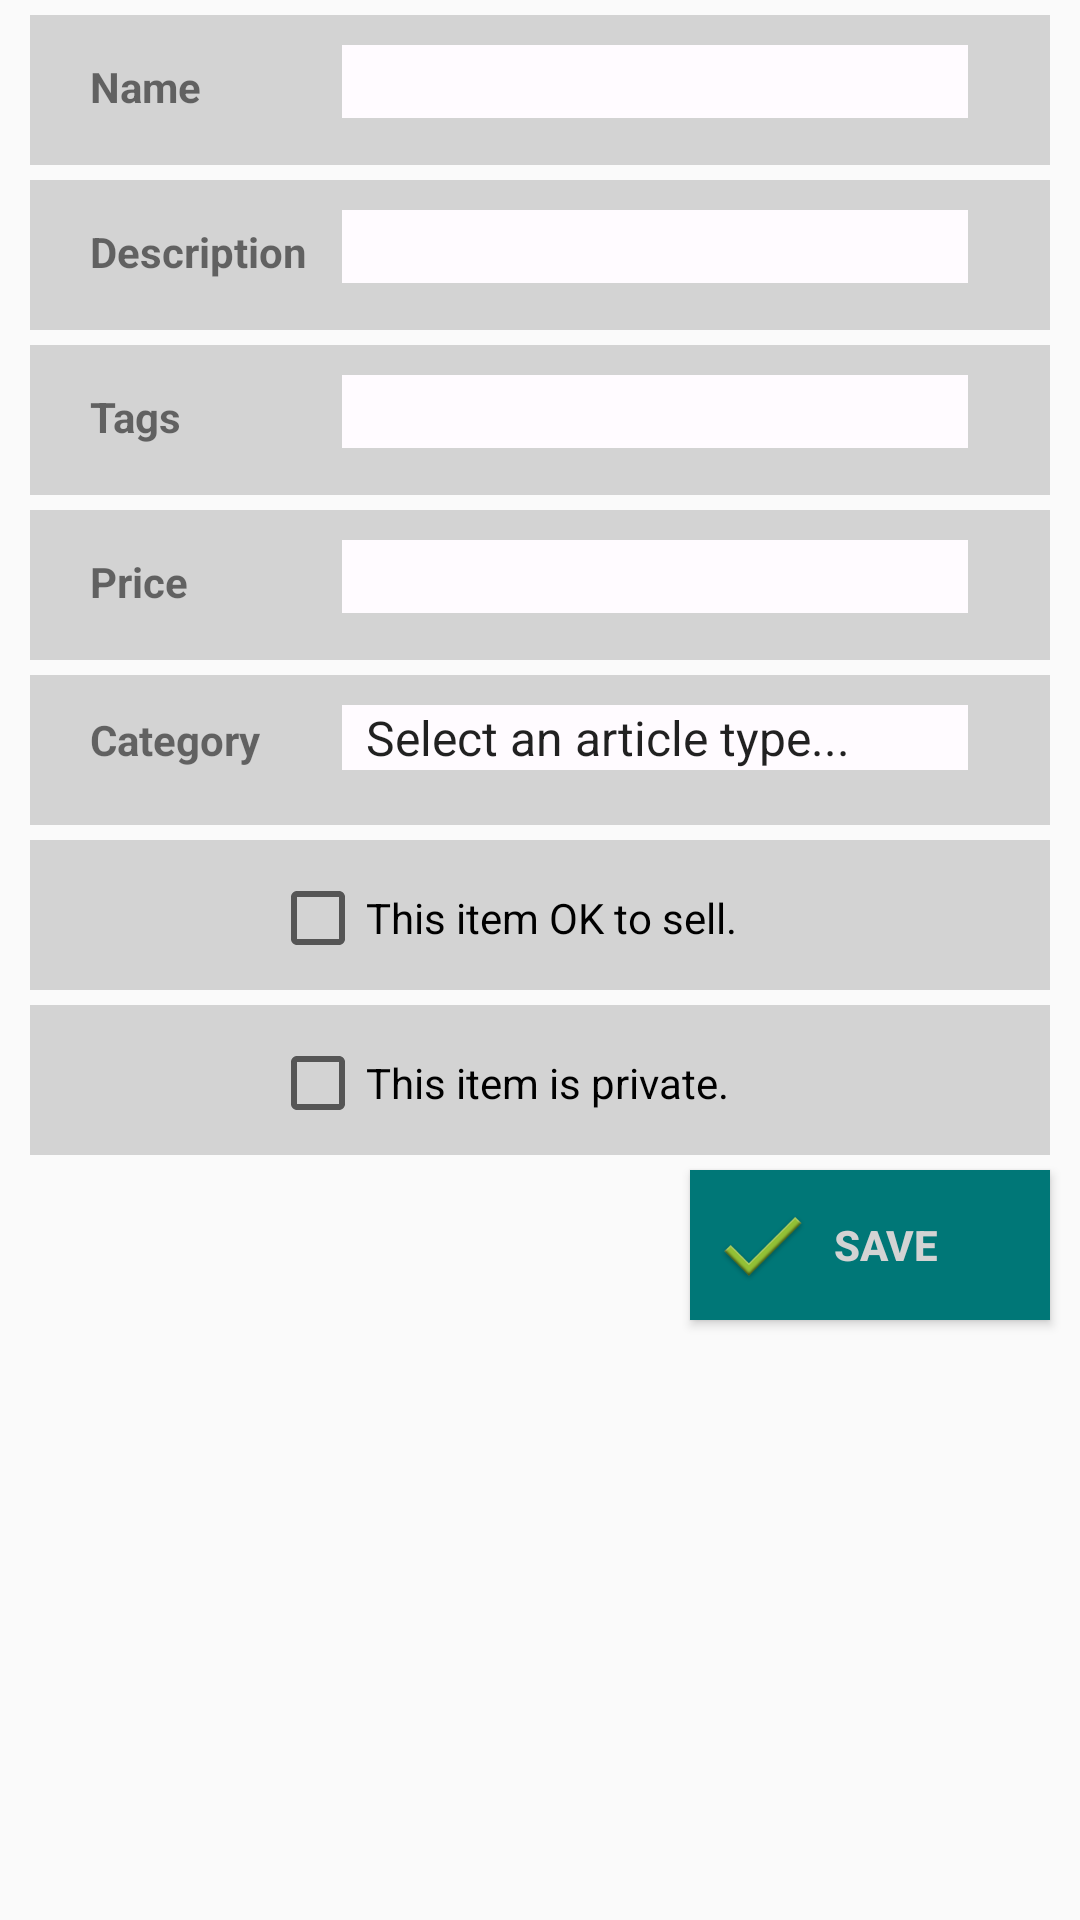

Write the Android layout XML for this screen, with the resource values it uses.
<!-- AndroidManifest.xml: application theme AppTheme -->
<!-- res/layout/fragment_update_article.xml -->
<RelativeLayout xmlns:android="http://schemas.android.com/apk/res/android"
    xmlns:tools="http://schemas.android.com/tools"
    android:layout_width="match_parent"
    android:layout_height="match_parent"
    tools:context="ssar.smartcloset.UpdateArticleFragment">

    <LinearLayout
        style="@style/InputLinearLayout"
        android:id="@+id/articleNameLinearLayout">

        <TextView
            style="@style/InputLabelTextView"
            android:text="Name"
            android:id="@+id/articleNameTextViewLabel" />

        <EditText
            style="@style/InputEditTextView"
            android:id="@+id/articleNameEditText"/>

    </LinearLayout>

    <LinearLayout
        style="@style/InputLinearLayout"
        android:id="@+id/articleDescLinearLayout"
        android:layout_below="@+id/articleNameLinearLayout">

        <TextView
            style="@style/InputLabelTextView"
            android:text="Description"
            android:id="@+id/articleDescTextViewLabel" />

        <EditText
            style="@style/InputEditTextView"
            android:id="@+id/articleDescriptionEditText" />

    </LinearLayout>

    <LinearLayout
        style="@style/InputLinearLayout"
        android:id="@+id/articleTagsLinearLayout"
        android:layout_below="@+id/articleDescLinearLayout">

        <TextView
            style="@style/InputLabelTextView"
            android:text="Tags"
            android:id="@+id/articleTagsTextViewLabel" />

        <EditText
            style="@style/InputEditTextView"
            android:id="@+id/articleTagsEditText" />

    </LinearLayout>

    <LinearLayout
        style="@style/InputLinearLayout"
        android:id="@+id/articlePriceLinearLayout"
        android:layout_below="@+id/articleTagsLinearLayout">

        <TextView
            style="@style/InputLabelTextView"
            android:text="Price"
            android:id="@+id/articlePriceTextViewLabel" />

        <EditText
            style="@style/InputEditTextView"
            android:id="@+id/articlePriceEditText" />

    </LinearLayout>

    <LinearLayout
        style="@style/InputLinearLayout"
        android:id="@+id/articleCategoryLinearLayout"
        android:layout_below="@+id/articlePriceLinearLayout">

        <TextView
            style="@style/InputLabelTextView"
            android:text="Category"
            android:id="@+id/articleCategoryTextViewLabel" />

        <Spinner
            android:id="@+id/articleTypeSelector"
            android:layout_width="80dp"
            android:layout_height="wrap_content"
            android:layout_weight="0.64"
            android:layout_marginTop="10dp"
            android:layout_marginRight="1dp"
            android:background="#fffffbff"
            android:entries="@array/newtag_article_type_array"
            android:prompt="@string/newtag_article_type_prompt" />

    </LinearLayout>

    <LinearLayout
        style="@style/InputLinearLayout"
        android:id="@+id/articleOkToSellLinearLayout"
        android:layout_below="@+id/articleCategoryLinearLayout">

        <CheckBox
            android:layout_width="80dp"
            android:layout_height="wrap_content"
            android:layout_weight="0.64"
            android:layout_marginTop="10dp"
            android:layout_marginRight="1dp"
            android:layout_marginLeft="80dp"
            android:text="@string/newtag_ok_sell_checkbox"
            android:id="@+id/articleOkToSellCheckbox" />

    </LinearLayout>

    <LinearLayout
        style="@style/InputLinearLayout"
        android:id="@+id/articlePrivateLinearLayout"
        android:layout_below="@+id/articleOkToSellLinearLayout">

        <CheckBox
            android:layout_width="80dp"
            android:layout_height="wrap_content"
            android:layout_weight="0.64"
            android:layout_marginTop="10dp"
            android:layout_marginRight="1dp"
            android:layout_marginLeft="80dp"
            android:text="@string/newtag_private_checkbox"
            android:id="@+id/articlePrivateCheckbox" />

    </LinearLayout>

    <Button
        android:layout_width="120dp"
        android:layout_height="50dp"
        android:layout_marginTop="5dp"
        android:text="Save"
        android:id="@+id/submitChangesButton"
        android:onClick="addListenerOnSpinnerItemSelection"
        android:background="@color/sc_teal"
        android:textColor="#D3D3D3"
        android:drawableLeft="@drawable/sc_save"
        android:textStyle="bold"
        android:textSize="14dp"
        android:textAlignment="gravity"
        android:gravity="center|left"
        android:layout_below="@+id/articlePrivateLinearLayout"
        android:layout_alignEnd="@+id/articlePrivateLinearLayout" />

</RelativeLayout>
<!-- resources referenced by this layout -->
<resources>
  <string-array name="newtag_article_type_array">
          <item>Select an article type...</item>
          <item>Coats</item>
          <item>Dresses</item>
          <item>Gloves</item>
          <item>Hats</item>
          <item>Pants</item>
          <item>Scarves</item>
          <item>Shirts</item>
          <item>Shoes</item>
          <item>Shorts</item>
          <item>Skirts</item>
          <item>Sweaters</item>
      </string-array>
  <color name="sc_teal">#ff007777</color>
  <!-- drawable sc_save: png bitmap (drawable-hdpi, 1069 bytes) -->
  <string name="newtag_article_type_prompt">Select an article type...</string>
  <string name="newtag_ok_sell_checkbox">This item OK to sell.</string>
  <string name="newtag_private_checkbox">This item is private.</string>
  <style name="InputEditTextView">
          <item name="android:layout_width">80dp</item>
          <item name="android:layout_height">wrap_content</item>
          <item name="android:layout_weight">0.64</item>
          <item name="android:layout_marginTop">10dp</item>
          <item name="android:layout_marginRight">1dp</item>
          <item name="android:background">#fffffbff</item>
      </style>
  <style name="InputLabelTextView">
          <item name="android:layout_width">38dp</item>
          <item name="android:layout_height">38dp</item>
          <item name="android:layout_weight">0.23</item>
          <item name="android:layout_marginTop">10dp</item>
          <item name="android:layout_marginLeft">20dp</item>
          <item name="android:textStyle">bold</item>
      </style>
  <style name="InputLinearLayout">
          <item name="android:orientation">horizontal</item>
          <item name="android:layout_width">fill_parent</item>
          <item name="android:layout_height">50dp</item>
          <item name="android:layout_gravity">top</item>
          <item name="android:layout_marginTop">5dp</item>
          <item name="android:layout_marginLeft">10dp</item>
          <item name="android:layout_marginRight">10dp</item>
          <item name="android:weightSum">1</item>
          <item name="android:background">#D3D3D3</item>
      </style>
  <style name="AppTheme" parent="android:Theme.Holo.Light.DarkActionBar">
      </style>
</resources>
